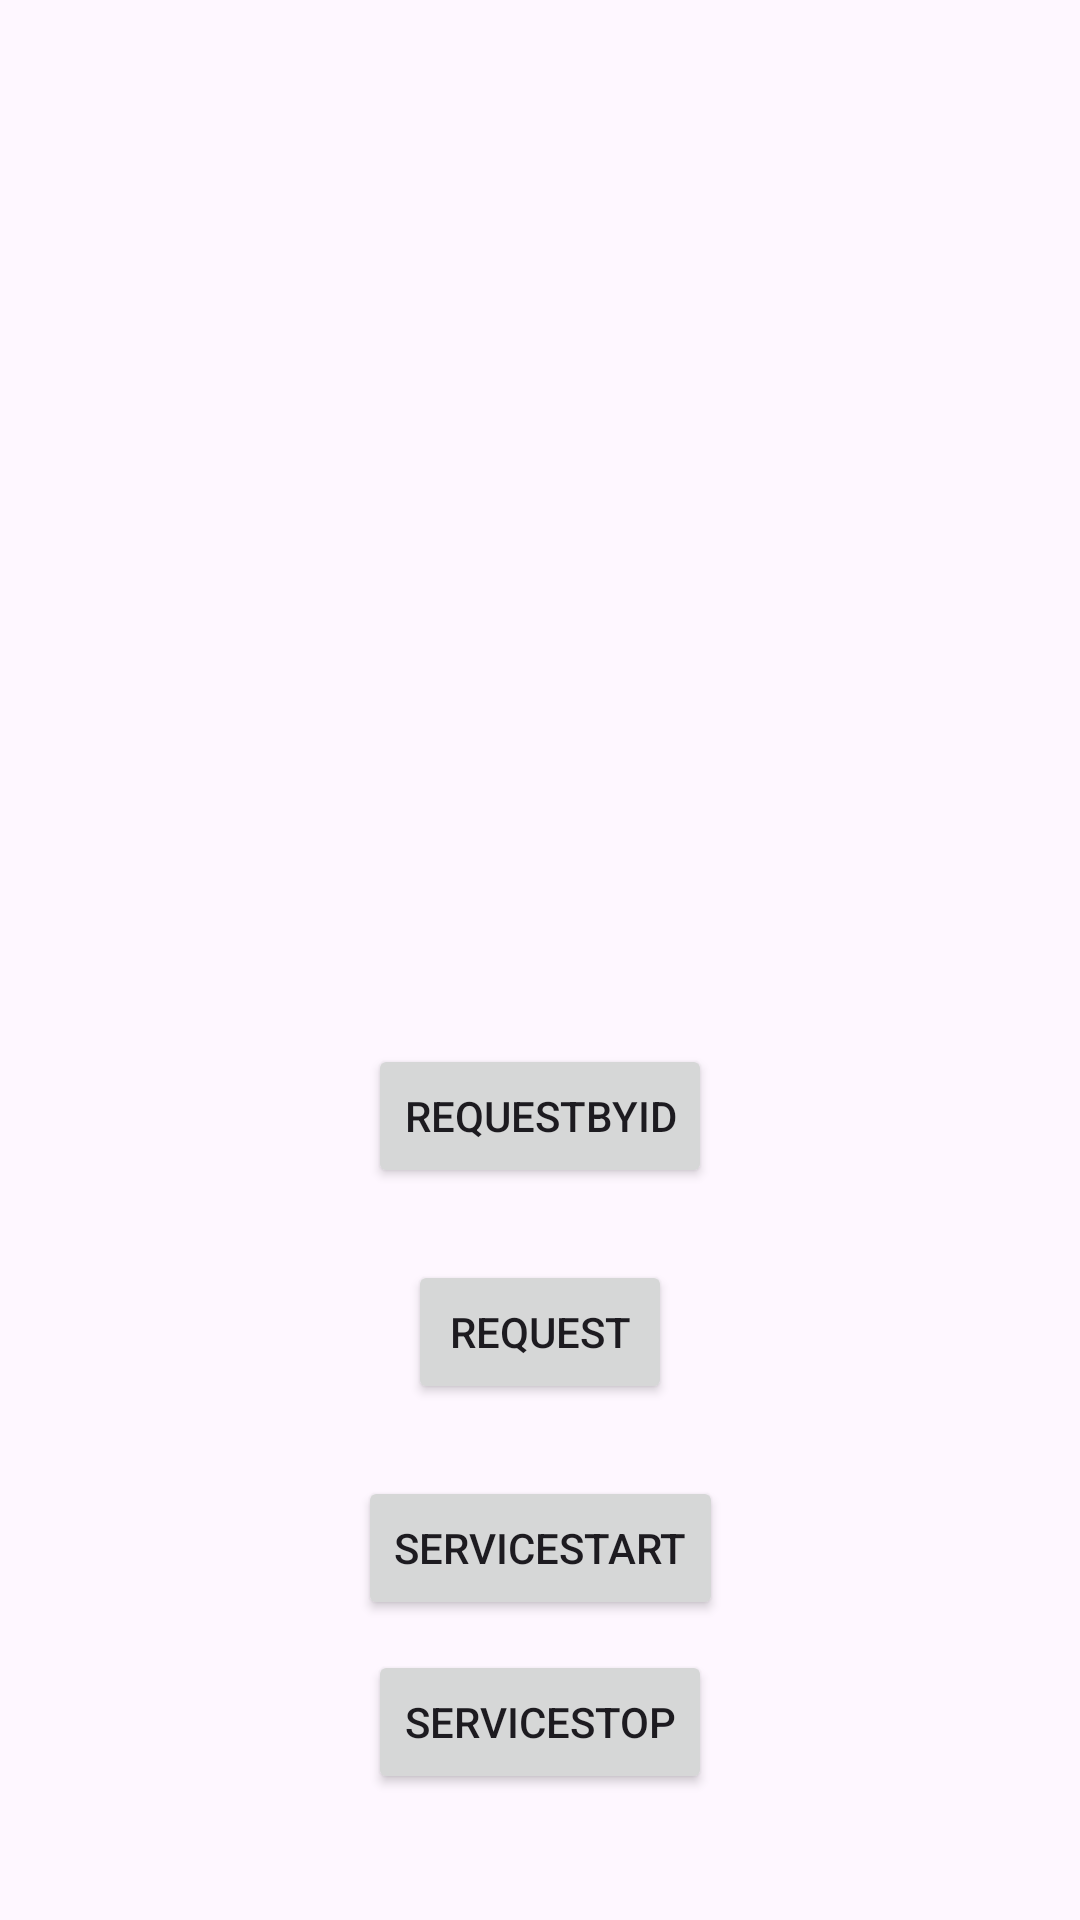

Reconstruct the res/layout file that produces this screen, plus the resources it refers to.
<!-- AndroidManifest.xml: application theme Theme.YmSampleXML -->
<!-- res/layout/activity_service.xml -->
<?xml version="1.0" encoding="utf-8"?>
<androidx.constraintlayout.widget.ConstraintLayout xmlns:android="http://schemas.android.com/apk/res/android"
    xmlns:app="http://schemas.android.com/apk/res-auto"
    xmlns:tools="http://schemas.android.com/tools"
    android:layout_width="match_parent"
    android:layout_height="match_parent"
    tools:context=".ServiceActivity">

    <Button
        android:id="@+id/btnServiceStart"
        android:layout_width="wrap_content"
        android:layout_height="wrap_content"
        android:layout_marginBottom="100dp"
        android:text="ServiceStart"
        app:layout_constraintBottom_toBottomOf="parent"
        app:layout_constraintEnd_toEndOf="parent"
        app:layout_constraintStart_toStartOf="parent" />

    <Button
        android:id="@+id/btnServiceStop"
        android:layout_width="wrap_content"
        android:layout_height="wrap_content"
        android:layout_marginTop="10dp"
        android:text="ServiceStop"
        app:layout_constraintEnd_toEndOf="parent"
        app:layout_constraintStart_toStartOf="parent"
        app:layout_constraintTop_toBottomOf="@+id/btnServiceStart" />

    <Button
        android:id="@+id/btnRequest"
        android:layout_width="wrap_content"
        android:layout_height="wrap_content"
        android:layout_marginBottom="24dp"
        android:text="Request"
        app:layout_constraintBottom_toTopOf="@+id/btnServiceStart"
        app:layout_constraintEnd_toEndOf="parent"
        app:layout_constraintStart_toStartOf="parent" />

    <Button
        android:id="@+id/btnRequestById"
        android:layout_width="wrap_content"
        android:layout_height="wrap_content"
        android:layout_marginBottom="24dp"
        android:text="RequestById"
        app:layout_constraintBottom_toTopOf="@+id/btnRequest"
        app:layout_constraintEnd_toEndOf="parent"
        app:layout_constraintStart_toStartOf="parent" />
</androidx.constraintlayout.widget.ConstraintLayout>
<!-- resources referenced by this layout -->
<resources>
  <style name="Theme.YmSampleXML" parent="Base.Theme.YmSampleXML" />
  <style name="Base.Theme.YmSampleXML" parent="Theme.Material3.DayNight.NoActionBar">
          
          
      </style>
</resources>
